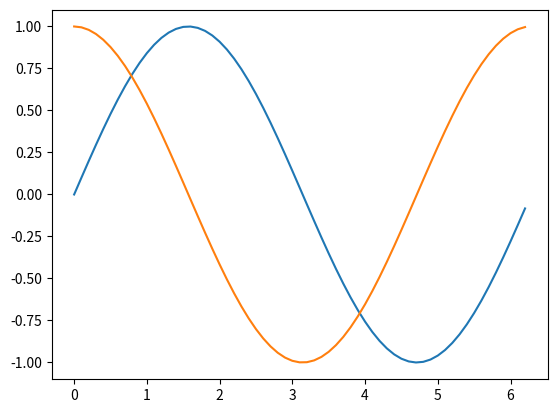

Generate this figure with matplotlib:
#!/usr/bin/env python
# coding: utf-8

# In[2]:


import numpy as np
import matplotlib.pyplot as plt


# In[8]:


x = np.arange(0,2*np.pi,0.1)
y_sin = np.sin(x)
y_cos = np.cos(x)


# In[12]:


f,ax = plt.subplots()
ax.plot(x,y_sin)
ax.plot(x,y_cos)


# In[ ]:




